Run: headless pygame with SDL's dummy video driver; simulated clock (each Clock.tick advances the game by its frame time, no real sleeping); random seed 0; keys injected as events and as key.get_pressed() state; no mouse input.
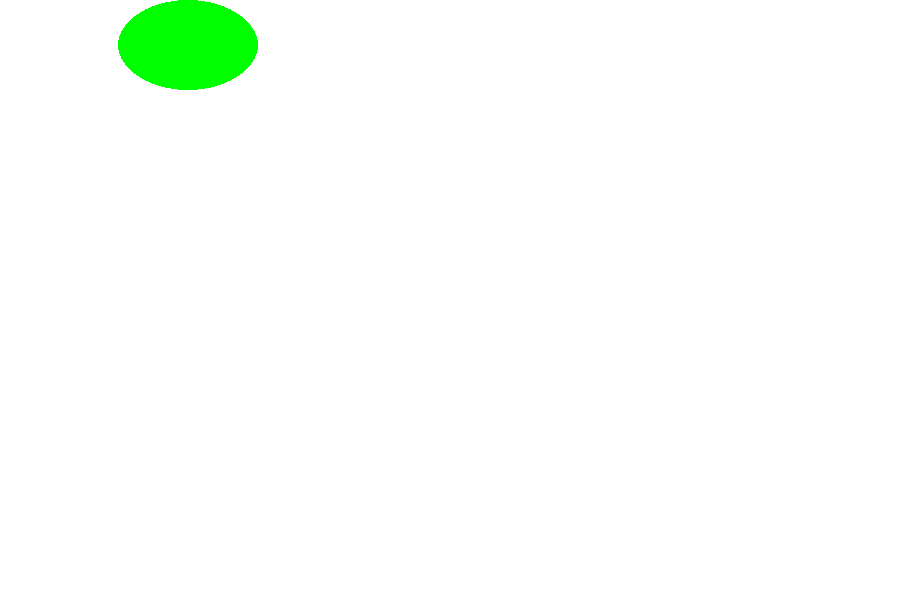
Frame 1 of 4 · flips 1–60 · no input
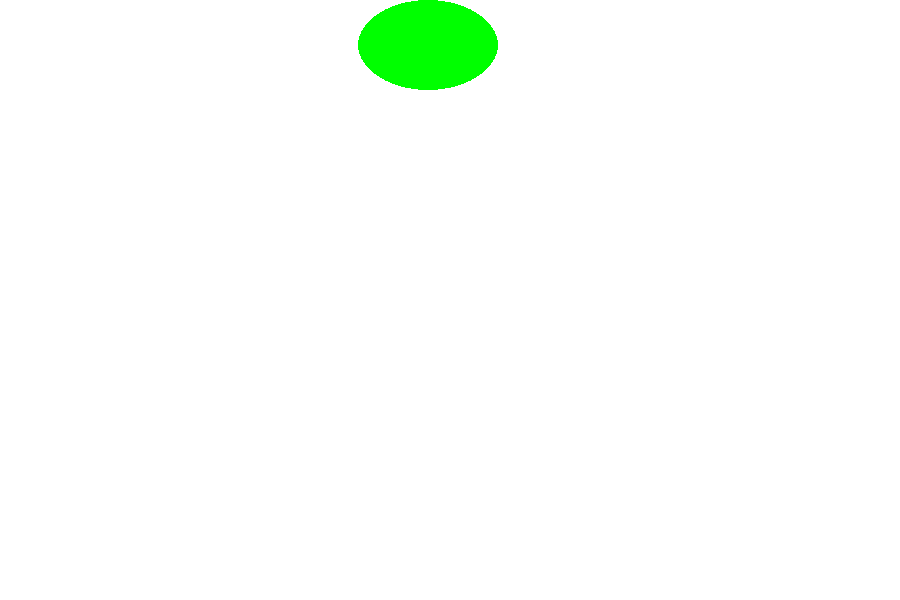
Frame 2 of 4 · flips 61–180 · tapped SPACE, RETURN · held RIGHT (→), D
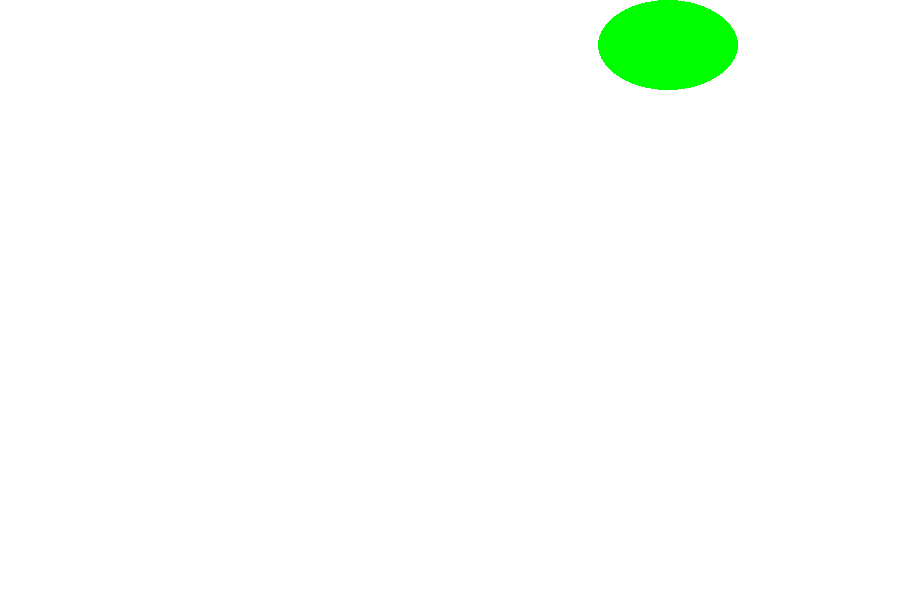
Frame 3 of 4 · flips 181–300 · held DOWN (↓), S
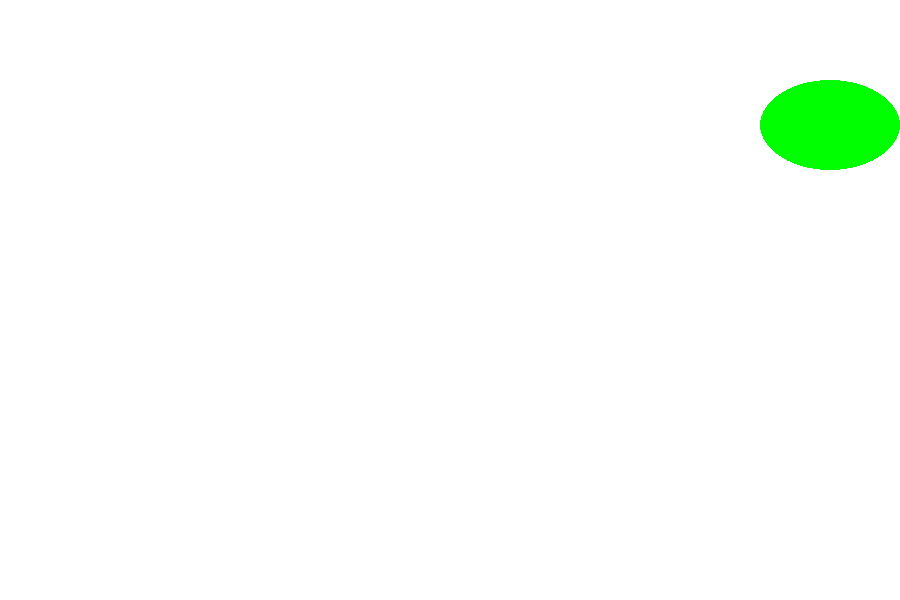
Frame 4 of 4 · flips 301–420 · held LEFT (←), A, UP (↑), W

The pygame program that drew these frames:

import pygame as pg

FPS = 60
WIN_WIDTH = 900
WIN_HEIGHT = 600
WHITE = (255, 255, 255)
GREEN = (0, 255, 0)

pg.init()
screen = pg.display.set_mode((WIN_WIDTH, WIN_HEIGHT))
screen.fill(WHITE)
pg.display.set_caption("Игра")
clock = pg.time.Clock()

Dx = 2
r = 90
r2 = 140
x = 0
y = 0
pg.draw.ellipse(screen, GREEN, (x, y, r2, r))
pg.display.update()
flag_play = True
while flag_play:
    clock.tick(FPS)

    for event in pg.event.get():
        if event.type == pg.QUIT:
            pg.quit()
            flag_play = False
            break
    if not flag_play:
        break

    if x <= WIN_WIDTH - r2 and y == 0:
        x += Dx

    if x == WIN_WIDTH - r2 and y <= WIN_HEIGHT - r:
        y += Dx

    if x > 0 and y == WIN_HEIGHT - r:
        x -= Dx

    if x == 0 and y > 0:
        y -= Dx

    screen.fill(WHITE)
    pg.draw.ellipse(screen, GREEN, (x, y, r2, r))

    pg.display.update()
